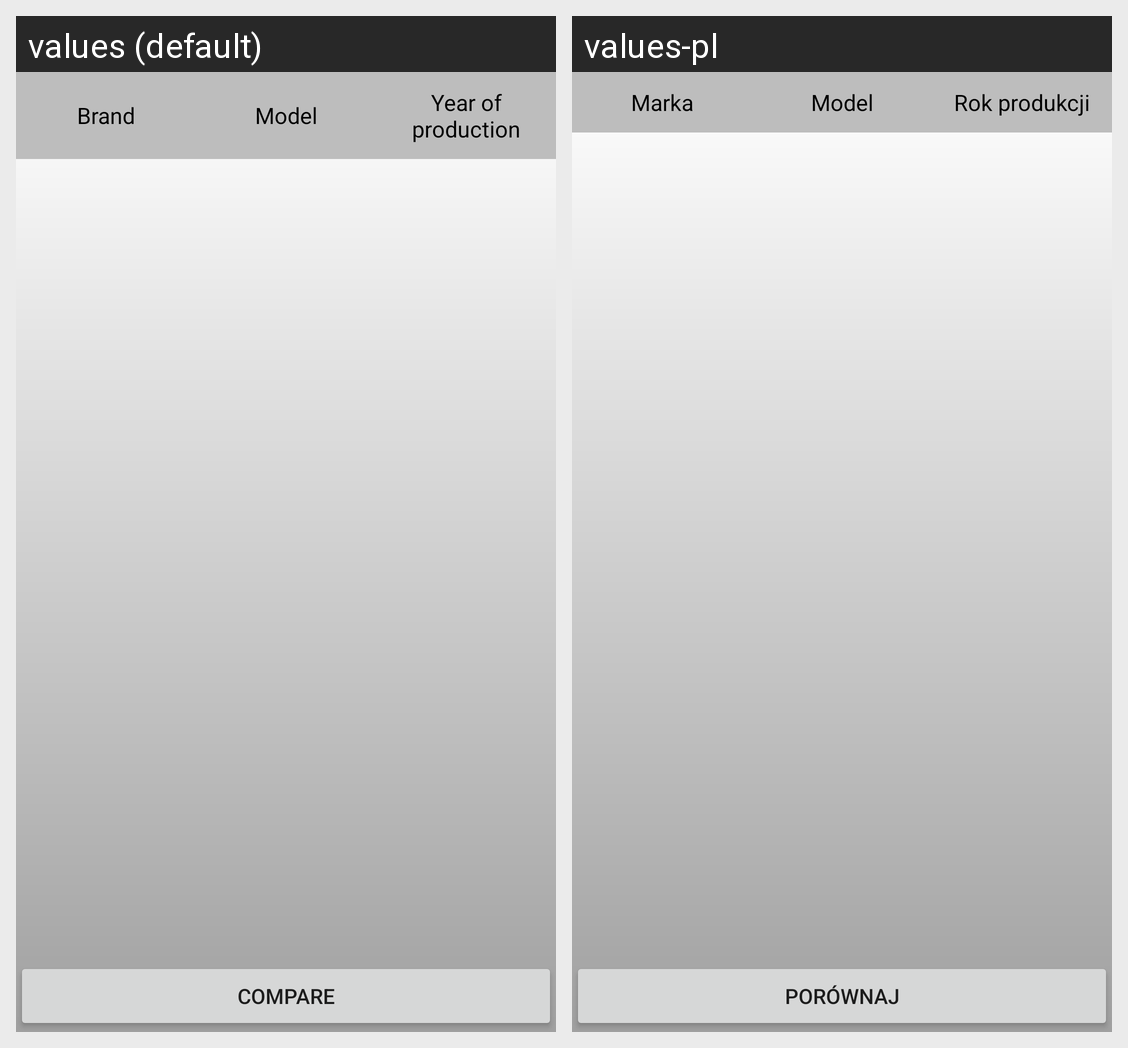

Translations of the strings shown on this Android screen, per locale in the grid:
Android screen res/layout/prognosis_fragment.xml rendered under 2 locales, left to right: values (default), values-pl. Device: Nexus 5 (rendered at 1080×1920; each locale shown at half size, 540×960, under a caption strip naming it); theme AppTheme.
Strings drawn on this screen, with the default value and each locale's value (text and hints the layout hard-codes, and strings that could not be matched under every locale, appear in the picture but are not listed):

brand
  values: Brand
  values-pl: Marka

model
  values: Model
  values-pl: Model

year
  values: Year of production
  values-pl: Rok produkcji

compareBtn
  values: Compare
  values-pl: Porównaj
